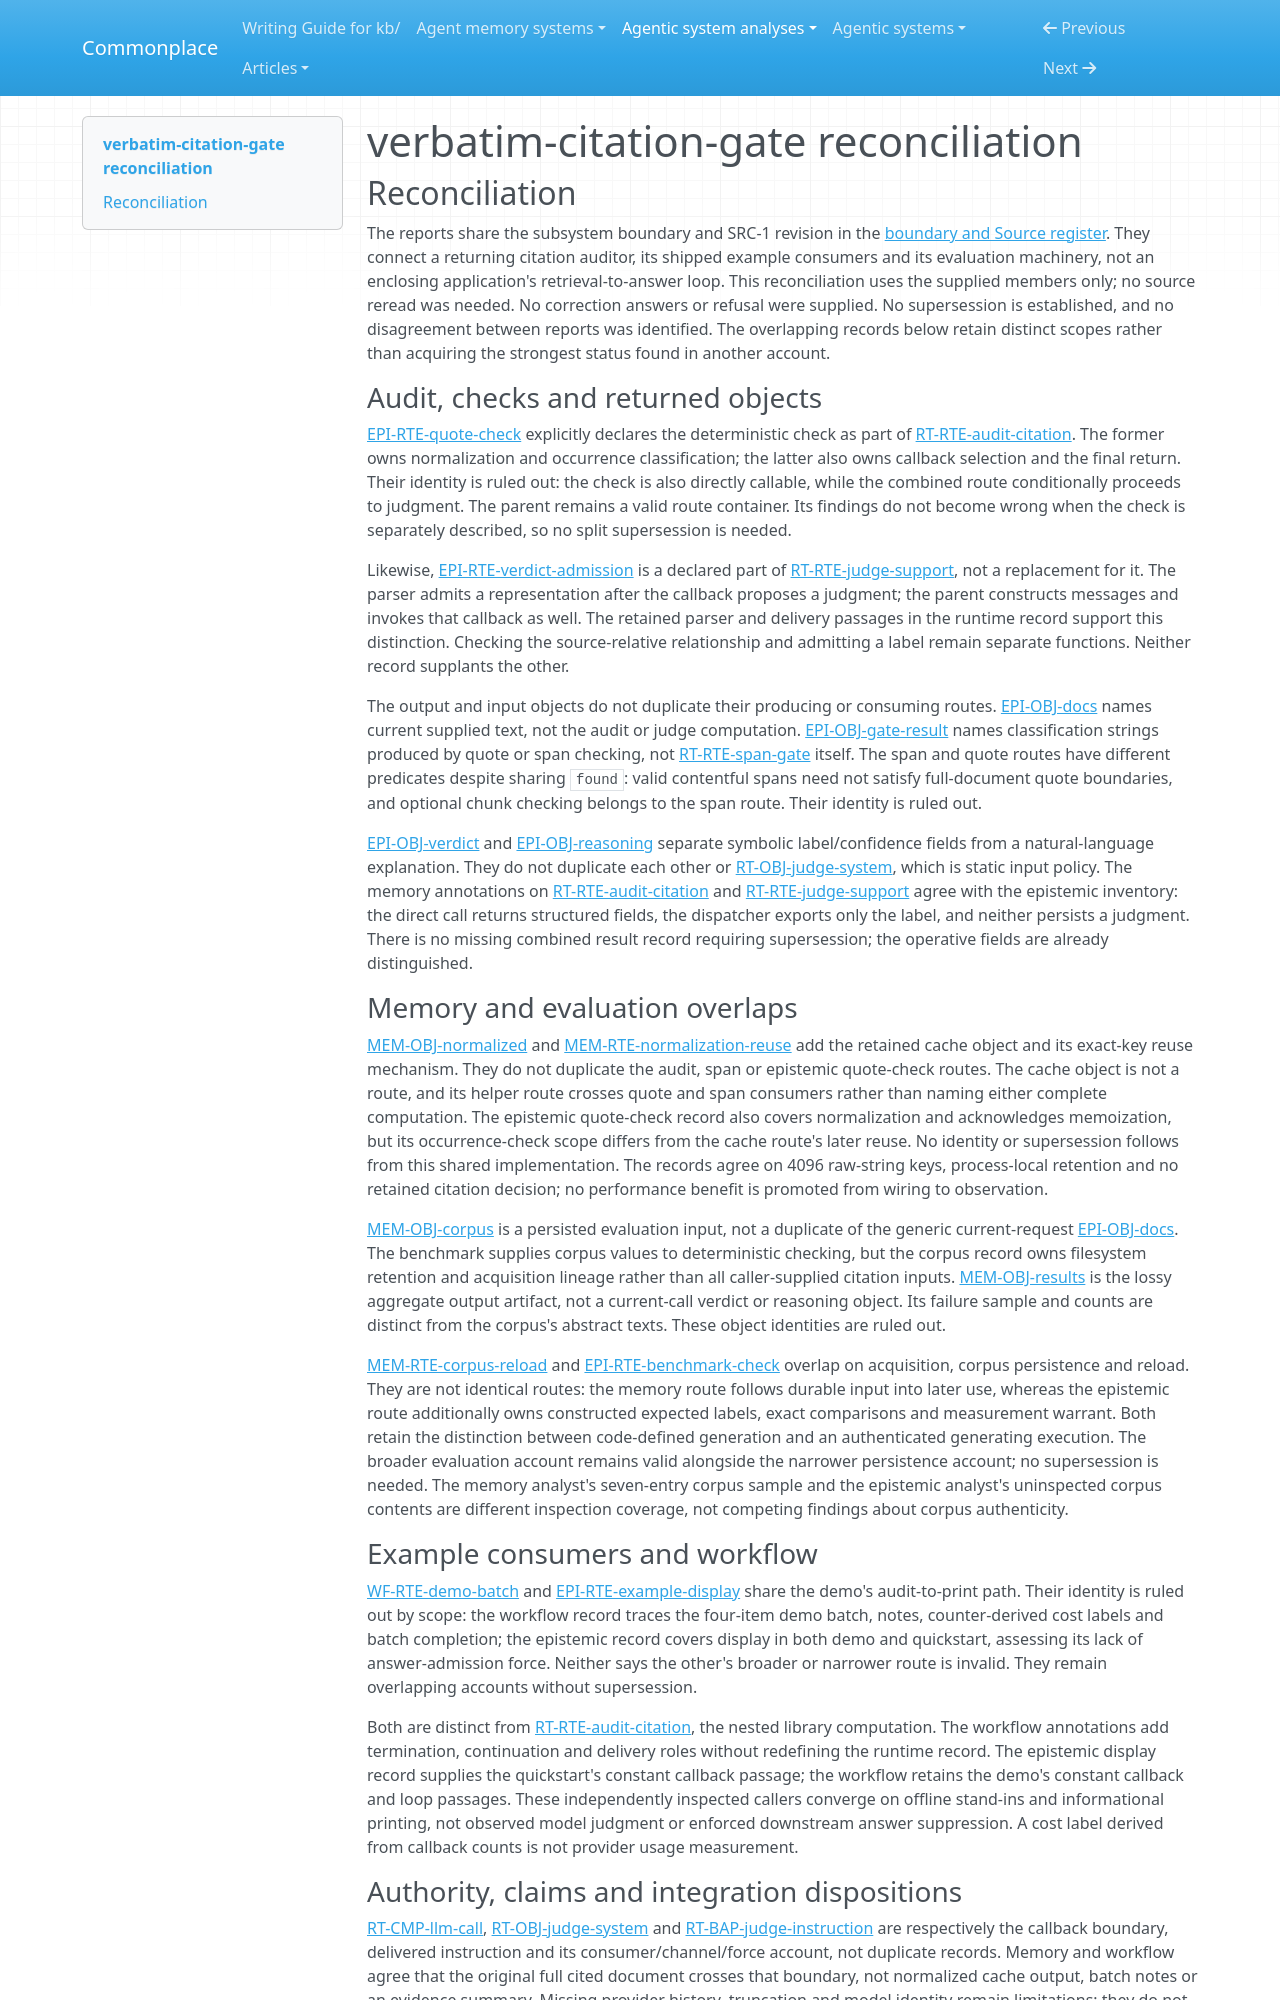

repository: zby/commonplace · page: agentic-system-analyses/retained/tonydzi--verbatim-citation-gate/reconciliation/index.html · generator: mkdocs

---
type: agentic-system-analyses/types/agentic-system-reconciliation-report.md
description: "Reconciliation of verbatim-citation-gate analyst records at commit 2113d603031a554ed901a44648307bd3b711ea10."
run-id: AAS-2026-11-08-verbatim-citation-gate-d205c9f72d5a-01
reviewed-boundary: "2113d603031a554ed901a44648307bd3b711ea10"
---

# verbatim-citation-gate reconciliation

## Reconciliation

The reports share the subsystem boundary and SRC-1 revision in the [boundary and Source register](boundary.md#source-register). They connect a returning citation auditor, its shipped example consumers and its evaluation machinery, not an enclosing application's retrieval-to-answer loop. This reconciliation uses the supplied members only; no source reread was needed. No correction answers or refusal were supplied. No supersession is established, and no disagreement between reports was identified. The overlapping records below retain distinct scopes rather than acquiring the strongest status found in another account.

### Audit, checks and returned objects

[EPI-RTE-quote-check](epistemic.md#epi-rte-quote-check) explicitly declares the deterministic check as part of [RT-RTE-audit-citation](runtime.md#rt-rte-audit-citation). The former owns normalization and occurrence classification; the latter also owns callback selection and the final return. Their identity is ruled out: the check is also directly callable, while the combined route conditionally proceeds to judgment. The parent remains a valid route container. Its findings do not become wrong when the check is separately described, so no split supersession is needed.

Likewise, [EPI-RTE-verdict-admission](epistemic.md#epi-rte-verdict-admission) is a declared part of [RT-RTE-judge-support](runtime.md#rt-rte-judge-support), not a replacement for it. The parser admits a representation after the callback proposes a judgment; the parent constructs messages and invokes that callback as well. The retained parser and delivery passages in the runtime record support this distinction. Checking the source-relative relationship and admitting a label remain separate functions. Neither record supplants the other.

The output and input objects do not duplicate their producing or consuming routes. [EPI-OBJ-docs](epistemic.md#epi-obj-docs) names current supplied text, not the audit or judge computation. [EPI-OBJ-gate-result](epistemic.md#epi-obj-gate-result) names classification strings produced by quote or span checking, not [RT-RTE-span-gate](runtime.md#rt-rte-span-gate) itself. The span and quote routes have different predicates despite sharing `found`: valid contentful spans need not satisfy full-document quote boundaries, and optional chunk checking belongs to the span route. Their identity is ruled out.

[EPI-OBJ-verdict](epistemic.md#epi-obj-verdict) and [EPI-OBJ-reasoning](epistemic.md#epi-obj-reasoning) separate symbolic label/confidence fields from a natural-language explanation. They do not duplicate each other or [RT-OBJ-judge-system](runtime.md#rt-obj-judge-system), which is static input policy. The memory annotations on [RT-RTE-audit-citation](runtime.md#rt-rte-audit-citation) and [RT-RTE-judge-support](runtime.md#rt-rte-judge-support) agree with the epistemic inventory: the direct call returns structured fields, the dispatcher exports only the label, and neither persists a judgment. There is no missing combined result record requiring supersession; the operative fields are already distinguished.

### Memory and evaluation overlaps

[MEM-OBJ-normalized](memory.md#mem-obj-normalized) and [MEM-RTE-normalization-reuse](memory.md#mem-rte-normalization-reuse) add the retained cache object and its exact-key reuse mechanism. They do not duplicate the audit, span or epistemic quote-check routes. The cache object is not a route, and its helper route crosses quote and span consumers rather than naming either complete computation. The epistemic quote-check record also covers normalization and acknowledges memoization, but its occurrence-check scope differs from the cache route's later reuse. No identity or supersession follows from this shared implementation. The records agree on 4096 raw-string keys, process-local retention and no retained citation decision; no performance benefit is promoted from wiring to observation.

[MEM-OBJ-corpus](memory.md#mem-obj-corpus) is a persisted evaluation input, not a duplicate of the generic current-request [EPI-OBJ-docs](epistemic.md#epi-obj-docs). The benchmark supplies corpus values to deterministic checking, but the corpus record owns filesystem retention and acquisition lineage rather than all caller-supplied citation inputs. [MEM-OBJ-results](memory.md#mem-obj-results) is the lossy aggregate output artifact, not a current-call verdict or reasoning object. Its failure sample and counts are distinct from the corpus's abstract texts. These object identities are ruled out.

[MEM-RTE-corpus-reload](memory.md#mem-rte-corpus-reload) and [EPI-RTE-benchmark-check](epistemic.md#epi-rte-benchmark-check) overlap on acquisition, corpus persistence and reload. They are not identical routes: the memory route follows durable input into later use, whereas the epistemic route additionally owns constructed expected labels, exact comparisons and measurement warrant. Both retain the distinction between code-defined generation and an authenticated generating execution. The broader evaluation account remains valid alongside the narrower persistence account; no supersession is needed. The memory analyst's seven-entry corpus sample and the epistemic analyst's uninspected corpus contents are different inspection coverage, not competing findings about corpus authenticity.

### Example consumers and workflow

[WF-RTE-demo-batch](workflow.md#wf-rte-demo-batch) and [EPI-RTE-example-display](epistemic.md#epi-rte-example-display) share the demo's audit-to-print path. Their identity is ruled out by scope: the workflow record traces the four-item demo batch, notes, counter-derived cost labels and batch completion; the epistemic record covers display in both demo and quickstart, assessing its lack of answer-admission force. Neither says the other's broader or narrower route is invalid. They remain overlapping accounts without supersession.

Both are distinct from [RT-RTE-audit-citation](runtime.md#rt-rte-audit-citation), the nested library computation. The workflow annotations add termination, continuation and delivery roles without redefining the runtime record. The epistemic display record supplies the quickstart's constant callback passage; the workflow retains the demo's constant callback and loop passages. These independently inspected callers converge on offline stand-ins and informational printing, not observed model judgment or enforced downstream answer suppression. A cost label derived from callback counts is not provider usage measurement.
